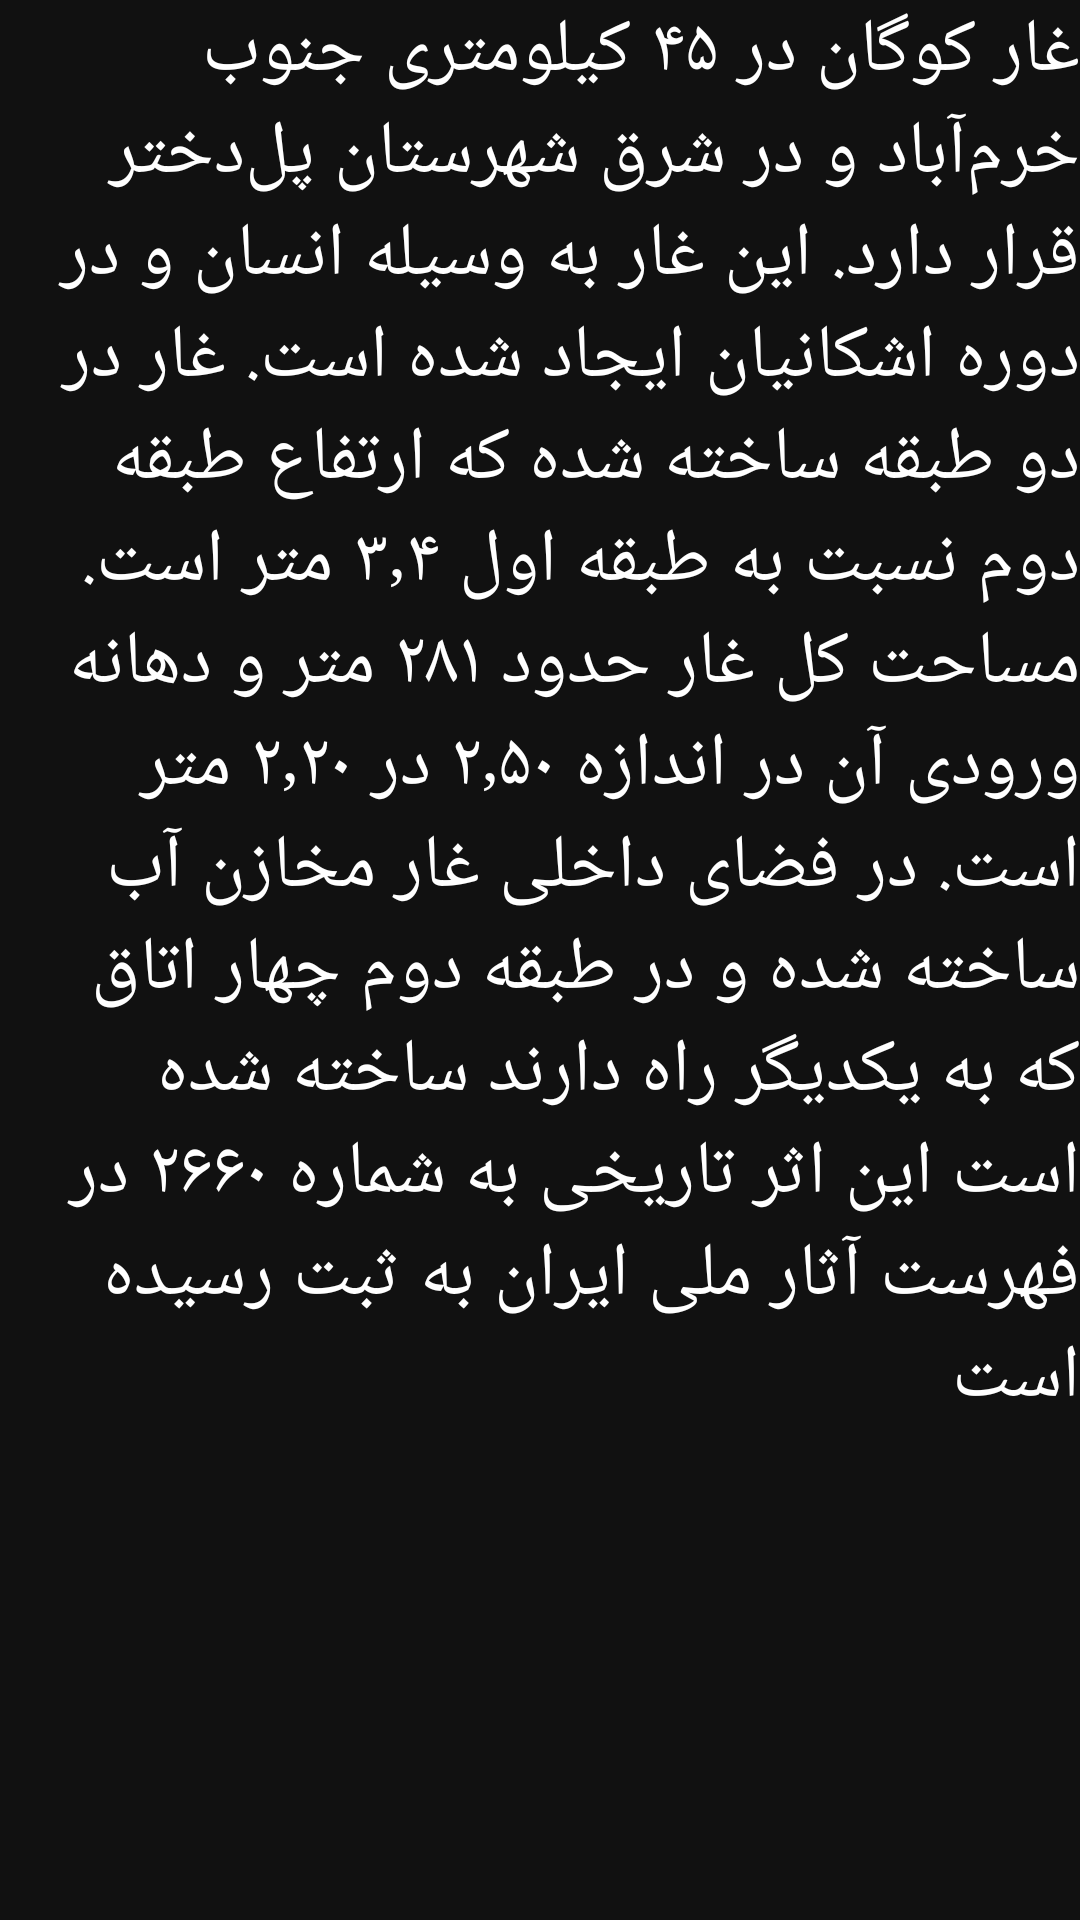

The Android layout XML behind this screen, and the referenced resources:
<!-- AndroidManifest.xml: application theme Theme.AppCompat.NoActionBar -->
<!-- res/layout/kogan_activity.xml -->
<?xml version="1.0" encoding="utf-8"?>

<LinearLayout xmlns:android="http://schemas.android.com/apk/res/android"
    android:orientation="vertical" android:layout_width="match_parent"
    android:layout_height="match_parent"
    android:background="#111"
    >


    <TextView
        android:layout_width="match_parent"
        android:layout_height="188dp"
        android:text="@string/kogan"
        android:textSize="25sp"
        android:layout_weight="0.89"
        android:id="@+id/textView"
        android:textColor="#fff"
        />

</LinearLayout>
<!-- resources referenced by this layout -->
<resources>
  <string name="kogan">
           غار کوگان در ۴۵ کیلومتری جنوب خرم‌آباد و در شرق شهرستان پل‌دختر قرار دارد. این غار به وسیله انسان و در دوره اشکانیان ایجاد شده است. غار در دو طبقه ساخته شده که ارتفاع طبقه دوم نسبت به طبقه اول ۳٫۴ متر است. مساحت کل غار حدود ۲۸۱ متر و دهانه ورودی آن در اندازه ۲٫۵۰ در ۲٫۲۰ متر است. در فضای داخلی غار مخازن آب ساخته شده و در طبقه دوم چهار اتاق که به یکدیگر راه دارند ساخته شده است این اثر تاریخی به شماره ۲۶۶۰ در فهرست آثار ملی ایران به ثبت رسیده است
      </string>
</resources>
